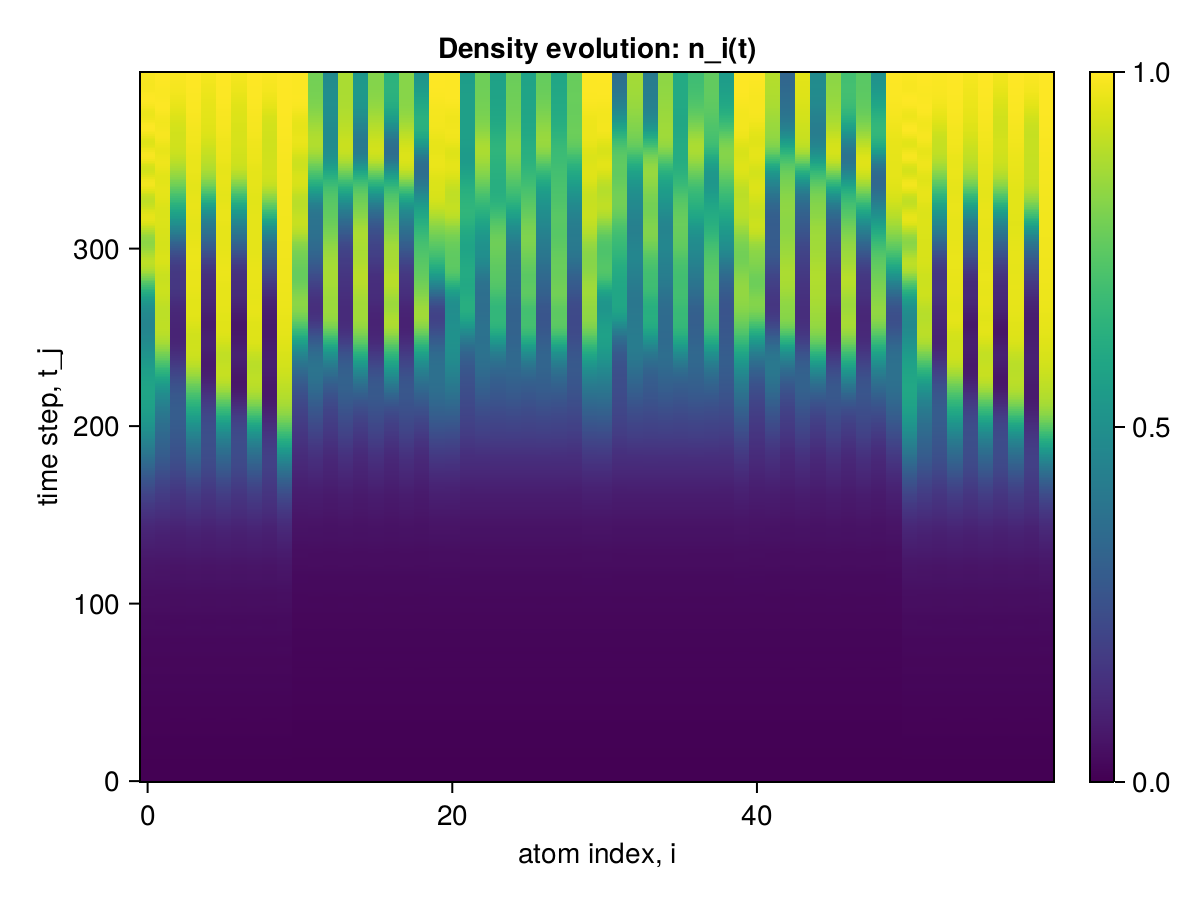

Data behind this chart, as committed beside it:
x1, x2, x3, x4, x5, x6, x7, x8, x9, x10, x11, x12, x13, x14, x15, x16, x17, x18, x19, x20, x21, x22, x23, x24
0.0, 0.0, 0.0, 0.0, 0.0, 0.0, 0.0, 0.0, 0.0, 0.0, 0.0, 0.0, 0.0, 0.0, 0.0, 0.0, 0.0, 0.0, 0.0, 0.0, 0.0, 0.0, 0.0, 0.0
2.23569249996336e-6, 2.235692495577979e-6, 2.2356924129218747e-6, 2.2356924955224677e-6, 2.2356924131439193e-6, 2.2356924957445123e-6, 2.235692413365964e-6, 2.235692495966557e-6, 2.2356924136435197e-6, 2.235692583008042e-6, 2.126737792373934e-6, 2.126737717544902e-6, 2.126737713492588e-6, 2.126737717600413e-6, 2.1267377137146326e-6, 2.126737717822458e-6, 2.126737713825655e-6, 2.126737717822458e-6, 2.126737713881166e-6, 2.1267377965927814e-6, 2.126737796814826e-6, 2.1267377181000136e-6, 2.126737718211036e-6, 2.1267377180445024e-6
1.8253261384493236e-5, 1.825326056698051e-5, 1.8253251686195515e-5, 1.825326043913833e-5, 1.8253251686306537e-5, 1.825326043913833e-5, 1.825325168641756e-5, 1.8253260439360375e-5, 1.8253251814481786e-5, 1.8253270137602584e-5, 1.6621139648897998e-5, 1.6621131485761165e-5, 1.662113068950921e-5, 1.6621131353034002e-5, 1.662113068950921e-5, 1.6621131353034002e-5, 1.6621130689731256e-5, 1.6621131353145024e-5, 1.6621130822125352e-5, 1.6621140312200744e-5, 1.6621140319139638e-5, 1.662113149947242e-5, 1.6621131366689745e-5, 1.6621131366634234e-5
6.297465390664447e-5, 6.297462350129956e-5, 6.297440216879169e-5, 6.297461773635549e-5, 6.297440216873618e-5, 6.297461773618895e-5, 6.297440216851413e-5, 6.297461773602242e-5, 6.297440793312514e-5, 6.297486947365316e-5, 5.3605147940005704e-5, 5.360494988382314e-5, 5.360492040845655e-5, 5.360494438949592e-5, 5.3604920408345524e-5, 5.36049443893849e-5, 5.3604920408345524e-5, 5.3604944389606946e-5, 5.360492590311683e-5, 5.360517192154468e-5, 5.360517244767937e-5, 5.3604950936703144e-5, 5.360494544248695e-5, 5.360494544248695e-5
0.0001432, 0.0001432, 0.0001432, 0.0001432, 0.0001432, 0.0001432, 0.0001432, 0.0001432, 0.0001432, 0.0001432, 0.000111, 0.000111, 0.000111, 0.000111, 0.000111, 0.000111, 0.000111, 0.000111, 0.000111, 0.000111, 0.000111, 0.000111, 0.000111, 0.000111
0.0002496, 0.0002496, 0.0002495, 0.0002495, 0.0002495, 0.0002495, 0.0002495, 0.0002495, 0.0002495, 0.0002496, 0.0001717, 0.0001717, 0.0001717, 0.0001717, 0.0001717, 0.0001717, 0.0001717, 0.0001717, 0.0001717, 0.0001717, 0.0001717, 0.0001717, 0.0001717, 0.0001717
0.000358, 0.000358, 0.000358, 0.000358, 0.000358, 0.000358, 0.000358, 0.000358, 0.000358, 0.0003581, 0.0002135, 0.0002135, 0.0002135, 0.0002135, 0.0002135, 0.0002135, 0.0002135, 0.0002135, 0.0002135, 0.0002135, 0.0002135, 0.0002135, 0.0002135, 0.0002135
0.0004406, 0.0004405, 0.0004404, 0.0004405, 0.0004404, 0.0004405, 0.0004404, 0.0004405, 0.0004404, 0.0004406, 0.000227, 0.0002269, 0.0002269, 0.0002269, 0.0002269, 0.0002269, 0.0002269, 0.0002269, 0.0002269, 0.000227, 0.000227, 0.0002269, 0.0002269, 0.0002269
0.0004808, 0.0004807, 0.0004806, 0.0004807, 0.0004806, 0.0004807, 0.0004806, 0.0004807, 0.0004806, 0.0004809, 0.0002269, 0.0002268, 0.0002268, 0.0002268, 0.0002268, 0.0002268, 0.0002268, 0.0002268, 0.0002268, 0.0002269, 0.0002269, 0.0002268, 0.0002268, 0.0002268
0.0004865, 0.0004864, 0.0004862, 0.0004863, 0.0004862, 0.0004863, 0.0004862, 0.0004863, 0.0004862, 0.0004867, 0.0002477, 0.0002477, 0.0002476, 0.0002476, 0.0002476, 0.0002476, 0.0002476, 0.0002476, 0.0002476, 0.0002477, 0.0002477, 0.0002477, 0.0002477, 0.0002477
0.0004909, 0.0004907, 0.0004905, 0.0004907, 0.0004905, 0.0004907, 0.0004905, 0.0004907, 0.0004905, 0.0004911, 0.0003228, 0.0003228, 0.0003227, 0.0003228, 0.0003227, 0.0003228, 0.0003227, 0.0003228, 0.0003227, 0.0003229, 0.0003229, 0.0003228, 0.0003228, 0.0003228
0.0005406, 0.0005405, 0.0005403, 0.0005404, 0.0005403, 0.0005404, 0.0005403, 0.0005404, 0.0005403, 0.0005408, 0.0004604, 0.0004604, 0.0004603, 0.0004604, 0.0004603, 0.0004604, 0.0004603, 0.0004604, 0.0004603, 0.0004604, 0.0004604, 0.0004604, 0.0004604, 0.0004604
0.0006747, 0.0006746, 0.0006744, 0.0006746, 0.0006744, 0.0006746, 0.0006744, 0.0006746, 0.0006745, 0.0006749, 0.0006322, 0.0006321, 0.0006321, 0.0006321, 0.0006321, 0.0006321, 0.0006321, 0.0006321, 0.0006321, 0.0006322, 0.0006322, 0.0006321, 0.0006321, 0.0006321
0.0009035, 0.0009035, 0.0009033, 0.0009035, 0.0009033, 0.0009035, 0.0009033, 0.0009035, 0.0009033, 0.0009037, 0.0007865, 0.0007862, 0.0007862, 0.0007862, 0.0007862, 0.0007862, 0.0007862, 0.0007862, 0.0007862, 0.0007865, 0.0007865, 0.0007862, 0.0007862, 0.0007862
0.001199, 0.001199, 0.001198, 0.001199, 0.001198, 0.001199, 0.001198, 0.001199, 0.001198, 0.001199, 0.000879, 0.0008783, 0.0008783, 0.0008783, 0.0008783, 0.0008783, 0.0008783, 0.0008783, 0.0008784, 0.0008789, 0.0008789, 0.0008783, 0.0008783, 0.0008783
0.001501, 0.001501, 0.0015, 0.001501, 0.0015, 0.001501, 0.0015, 0.001501, 0.0015, 0.001502, 0.0009037, 0.0009029, 0.0009028, 0.0009029, 0.0009028, 0.0009029, 0.0009028, 0.0009029, 0.0009028, 0.0009038, 0.0009038, 0.0009029, 0.0009029, 0.0009029
0.001745, 0.001744, 0.001743, 0.001744, 0.001743, 0.001744, 0.001743, 0.001744, 0.001743, 0.001746, 0.0009029, 0.0009023, 0.0009018, 0.0009022, 0.0009018, 0.0009022, 0.0009018, 0.0009022, 0.0009019, 0.0009033, 0.0009033, 0.0009023, 0.0009023, 0.0009023
0.001886, 0.001885, 0.001883, 0.001885, 0.001883, 0.001885, 0.001883, 0.001885, 0.001883, 0.001888, 0.0009457, 0.0009456, 0.0009448, 0.0009456, 0.0009448, 0.0009456, 0.0009448, 0.0009456, 0.0009448, 0.0009465, 0.0009465, 0.0009457, 0.0009456, 0.0009456
0.001928, 0.001926, 0.001924, 0.001926, 0.001924, 0.001926, 0.001924, 0.001926, 0.001924, 0.001931, 0.001087, 0.001087, 0.001086, 0.001087, 0.001086, 0.001087, 0.001086, 0.001087, 0.001086, 0.001088, 0.001088, 0.001087, 0.001087, 0.001087
0.001925, 0.001923, 0.00192, 0.001922, 0.00192, 0.001922, 0.00192, 0.001922, 0.00192, 0.001928, 0.001328, 0.001329, 0.001328, 0.001329, 0.001328, 0.001329, 0.001328, 0.001329, 0.001328, 0.001329, 0.001329, 0.001329, 0.001329, 0.001329
0.001962, 0.00196, 0.001957, 0.00196, 0.001957, 0.00196, 0.001957, 0.00196, 0.001958, 0.001965, 0.001613, 0.001613, 0.001612, 0.001613, 0.001612, 0.001613, 0.001612, 0.001613, 0.001612, 0.001613, 0.001613, 0.001613, 0.001613, 0.001613
0.00212, 0.002119, 0.002116, 0.002119, 0.002116, 0.002119, 0.002116, 0.002119, 0.002117, 0.002122, 0.001854, 0.001852, 0.001852, 0.001852, 0.001852, 0.001852, 0.001852, 0.001852, 0.001852, 0.001854, 0.001854, 0.001852, 0.001852, 0.001852
0.002438, 0.002438, 0.002435, 0.002438, 0.002435, 0.002438, 0.002435, 0.002438, 0.002435, 0.00244, 0.001989, 0.001985, 0.001985, 0.001985, 0.001985, 0.001985, 0.001985, 0.001985, 0.001985, 0.001988, 0.001988, 0.001985, 0.001985, 0.001985
0.00289, 0.002892, 0.002889, 0.002892, 0.002889, 0.002892, 0.002889, 0.002892, 0.002889, 0.002894, 0.002018, 0.002013, 0.002014, 0.002013, 0.002014, 0.002013, 0.002014, 0.002013, 0.002014, 0.002018, 0.002018, 0.002013, 0.002013, 0.002013
0.003395, 0.003398, 0.003392, 0.003397, 0.003392, 0.003397, 0.003392, 0.003397, 0.003393, 0.0034, 0.002017, 0.002012, 0.002012, 0.002012, 0.002012, 0.002012, 0.002012, 0.002012, 0.002012, 0.002017, 0.002017, 0.002012, 0.002012, 0.002012
0.003844, 0.003845, 0.003838, 0.003843, 0.003838, 0.003843, 0.003838, 0.003843, 0.003838, 0.003848, 0.002088, 0.002085, 0.002084, 0.002085, 0.002084, 0.002085, 0.002084, 0.002085, 0.002084, 0.002089, 0.002089, 0.002085, 0.002085, 0.002085
0.004145, 0.004141, 0.004134, 0.00414, 0.004134, 0.00414, 0.004134, 0.00414, 0.004135, 0.00415, 0.002303, 0.002303, 0.002301, 0.002303, 0.002301, 0.002303, 0.002301, 0.002303, 0.002301, 0.002305, 0.002305, 0.002303, 0.002303, 0.002303
0.004271, 0.004262, 0.004255, 0.004263, 0.004256, 0.004263, 0.004256, 0.004263, 0.004256, 0.004278, 0.002651, 0.002654, 0.002651, 0.002654, 0.002651, 0.002654, 0.002651, 0.002654, 0.002651, 0.002654, 0.002655, 0.002653, 0.002653, 0.002653
0.004277, 0.004266, 0.004258, 0.004267, 0.004259, 0.004267, 0.004259, 0.004267, 0.004259, 0.004286, 0.003044, 0.003046, 0.003042, 0.003046, 0.003042, 0.003045, 0.003042, 0.003046, 0.003042, 0.003047, 0.003048, 0.003045, 0.003045, 0.003045
0.004282, 0.004273, 0.004262, 0.004271, 0.004263, 0.004272, 0.004262, 0.00427, 0.004264, 0.004291, 0.003362, 0.003359, 0.003355, 0.003357, 0.003355, 0.003357, 0.003355, 0.003357, 0.003356, 0.003363, 0.003365, 0.003358, 0.003358, 0.003358
0.004413, 0.004407, 0.004397, 0.004404, 0.004397, 0.004407, 0.004395, 0.004404, 0.004398, 0.004423, 0.003528, 0.003517, 0.003516, 0.003514, 0.003514, 0.003513, 0.003515, 0.003514, 0.003516, 0.003525, 0.003527, 0.003515, 0.003515, 0.003516
0.004756, 0.004755, 0.004745, 0.004755, 0.004745, 0.004755, 0.004744, 0.004754, 0.004745, 0.004768, 0.003555, 0.00354, 0.003541, 0.003538, 0.00354, 0.003537, 0.003541, 0.003537, 0.00354, 0.003553, 0.003552, 0.003537, 0.003538, 0.003537
0.005316, 0.005321, 0.005308, 0.00532, 0.005308, 0.005319, 0.005307, 0.00532, 0.005307, 0.005328, 0.003553, 0.003539, 0.003541, 0.003539, 0.00354, 0.003538, 0.00354, 0.003536, 0.003539, 0.003553, 0.003552, 0.003538, 0.00354, 0.003538
0.006005, 0.006011, 0.005995, 0.006007, 0.005994, 0.006006, 0.005993, 0.006007, 0.005995, 0.006016, 0.003662, 0.003653, 0.003654, 0.003654, 0.003652, 0.003652, 0.003652, 0.003652, 0.003653, 0.003664, 0.003664, 0.003655, 0.003658, 0.003654
0.006669, 0.006668, 0.006652, 0.006664, 0.006652, 0.006666, 0.006651, 0.006666, 0.006652, 0.006681, 0.003961, 0.003961, 0.003959, 0.003965, 0.003958, 0.003961, 0.003958, 0.003962, 0.003959, 0.003966, 0.003968, 0.003963, 0.003965, 0.003964
0.007163, 0.00715, 0.007133, 0.007153, 0.007135, 0.007151, 0.007135, 0.007152, 0.007133, 0.007179, 0.004419, 0.004426, 0.004418, 0.004432, 0.004419, 0.004428, 0.00442, 0.004428, 0.004419, 0.00443, 0.004431, 0.004427, 0.004428, 0.004431
0.007418, 0.007394, 0.007372, 0.0074, 0.007376, 0.007395, 0.007375, 0.007397, 0.007373, 0.007436, 0.004912, 0.004917, 0.004903, 0.004919, 0.004906, 0.004918, 0.004905, 0.004918, 0.004906, 0.004926, 0.004925, 0.004917, 0.004912, 0.004918
0.007468, 0.007441, 0.007412, 0.007439, 0.007414, 0.007438, 0.007413, 0.007438, 0.007416, 0.007492, 0.005289, 0.005282, 0.00527, 0.005279, 0.005273, 0.005282, 0.005272, 0.005281, 0.005273, 0.005297, 0.005297, 0.005283, 0.005275, 0.005279
0.007441, 0.007416, 0.007385, 0.007409, 0.007384, 0.007414, 0.007386, 0.007412, 0.007389, 0.007473, 0.005463, 0.005444, 0.005437, 0.005437, 0.005437, 0.005444, 0.005441, 0.005439, 0.005438, 0.005467, 0.005464, 0.005444, 0.005438, 0.005441
0.007514, 0.007498, 0.007467, 0.007497, 0.007467, 0.007498, 0.00747, 0.007499, 0.007468, 0.007552, 0.005477, 0.005451, 0.005448, 0.005445, 0.005446, 0.005451, 0.005451, 0.005445, 0.005447, 0.005482, 0.005477, 0.005451, 0.005447, 0.00545
0.007841, 0.00784, 0.007807, 0.007841, 0.00781, 0.007838, 0.00781, 0.00784, 0.007809, 0.007878, 0.005485, 0.005458, 0.005459, 0.005456, 0.005458, 0.005458, 0.00546, 0.005457, 0.005457, 0.005487, 0.00549, 0.005462, 0.00546, 0.005459
0.008468, 0.00848, 0.008448, 0.008472, 0.008448, 0.008474, 0.008446, 0.008473, 0.008449, 0.0085, 0.005653, 0.005634, 0.005636, 0.005636, 0.005636, 0.005634, 0.005637, 0.005637, 0.005635, 0.005652, 0.005659, 0.005638, 0.005646, 0.005642
0.009305, 0.009315, 0.009288, 0.009307, 0.009284, 0.009311, 0.009282, 0.009309, 0.009286, 0.009333, 0.006054, 0.006052, 0.006048, 0.006058, 0.006047, 0.006055, 0.006047, 0.006053, 0.006048, 0.006062, 0.006064, 0.006053, 0.006064, 0.006063
0.01017, 0.01017, 0.01014, 0.01017, 0.01014, 0.01017, 0.01014, 0.01017, 0.01013, 0.0102, 0.006628, 0.006637, 0.00662, 0.006642, 0.006622, 0.006639, 0.006617, 0.006637, 0.006622, 0.006646, 0.006646, 0.006639, 0.006641, 0.006639
0.01088, 0.01085, 0.01081, 0.01085, 0.01082, 0.01085, 0.01081, 0.01085, 0.01081, 0.0109, 0.007206, 0.007211, 0.007185, 0.007207, 0.007187, 0.007209, 0.007185, 0.00721, 0.007191, 0.007225, 0.007225, 0.00721, 0.00721, 0.00721
0.01128, 0.01124, 0.01119, 0.01123, 0.01118, 0.01123, 0.01118, 0.01123, 0.01119, 0.01132, 0.007606, 0.007595, 0.007572, 0.007586, 0.007569, 0.007595, 0.007576, 0.007589, 0.007577, 0.007628, 0.007621, 0.007592, 0.007594, 0.007598
0.01139, 0.01133, 0.01126, 0.01132, 0.01126, 0.01132, 0.01126, 0.01132, 0.01127, 0.01145, 0.007757, 0.007724, 0.007709, 0.007718, 0.007703, 0.007728, 0.007712, 0.00772, 0.007709, 0.007779, 0.007773, 0.007726, 0.007721, 0.007725
0.01133, 0.01127, 0.0112, 0.01128, 0.0112, 0.01127, 0.0112, 0.01128, 0.0112, 0.01141, 0.007752, 0.007702, 0.007693, 0.007698, 0.007691, 0.007703, 0.007696, 0.007704, 0.00769, 0.007765, 0.007768, 0.007709, 0.007707, 0.007705
0.01136, 0.01131, 0.01124, 0.01132, 0.01124, 0.01131, 0.01124, 0.01132, 0.01124, 0.01144, 0.007787, 0.007742, 0.007737, 0.007738, 0.00774, 0.007741, 0.007743, 0.007742, 0.007736, 0.007795, 0.007799, 0.007745, 0.007756, 0.007755
0.01166, 0.01164, 0.01157, 0.01163, 0.01157, 0.01164, 0.01157, 0.01164, 0.01158, 0.01173, 0.008044, 0.00802, 0.008012, 0.008017, 0.008018, 0.00802, 0.008016, 0.008015, 0.008016, 0.00805, 0.008055, 0.00802, 0.008033, 0.008031
0.01232, 0.01232, 0.01226, 0.01231, 0.01226, 0.01232, 0.01226, 0.01232, 0.01227, 0.01238, 0.008576, 0.008572, 0.008555, 0.008572, 0.008561, 0.008569, 0.008551, 0.008571, 0.00856, 0.008584, 0.008591, 0.008574, 0.00858, 0.008571
0.0132, 0.0132, 0.01316, 0.01321, 0.01316, 0.0132, 0.01316, 0.0132, 0.01315, 0.01324, 0.009188, 0.009191, 0.009171, 0.009191, 0.009173, 0.009194, 0.009168, 0.009194, 0.009174, 0.009208, 0.009208, 0.009191, 0.009202, 0.009198
0.014, 0.014, 0.01395, 0.014, 0.01395, 0.01399, 0.01395, 0.01399, 0.01394, 0.01404, 0.009581, 0.009574, 0.009555, 0.009575, 0.009547, 0.009582, 0.009553, 0.009573, 0.009552, 0.009611, 0.009603, 0.009569, 0.009582, 0.009589
0.01447, 0.01444, 0.01437, 0.01443, 0.01436, 0.01443, 0.01436, 0.01443, 0.01437, 0.01453, 0.009591, 0.009557, 0.009533, 0.009559, 0.009517, 0.009557, 0.009527, 0.009556, 0.009528, 0.009621, 0.009617, 0.009559, 0.009559, 0.009561
0.01449, 0.01443, 0.01433, 0.01442, 0.01432, 0.01442, 0.01432, 0.01442, 0.01433, 0.01458, 0.009288, 0.009229, 0.0092, 0.009226, 0.009189, 0.009222, 0.009197, 0.009229, 0.009197, 0.00932, 0.00932, 0.00924, 0.009235, 0.009235
0.01416, 0.01407, 0.01395, 0.01407, 0.01395, 0.01407, 0.01396, 0.01407, 0.01395, 0.01427, 0.008933, 0.008873, 0.008848, 0.008866, 0.00885, 0.00887, 0.008855, 0.008869, 0.008844, 0.008966, 0.008966, 0.008881, 0.008891, 0.008894
0.01372, 0.01362, 0.0135, 0.01362, 0.0135, 0.01362, 0.0135, 0.01362, 0.0135, 0.01384, 0.008819, 0.008779, 0.008757, 0.008772, 0.008763, 0.008774, 0.008766, 0.008773, 0.008756, 0.00884, 0.008846, 0.008783, 0.008796, 0.008792
0.01345, 0.01337, 0.01324, 0.01336, 0.01325, 0.01336, 0.01325, 0.01336, 0.01326, 0.01357, 0.009088, 0.009073, 0.009049, 0.009067, 0.009055, 0.009065, 0.009054, 0.009075, 0.009058, 0.009095, 0.00911, 0.009079, 0.009085, 0.009074
0.01354, 0.01349, 0.0134, 0.01348, 0.0134, 0.01349, 0.0134, 0.01349, 0.01341, 0.01364, 0.009662, 0.009668, 0.009647, 0.009664, 0.009659, 0.009668, 0.009652, 0.009674, 0.009659, 0.009672, 0.00968, 0.009669, 0.009684, 0.009678
0.01406, 0.01405, 0.01399, 0.01405, 0.014, 0.01405, 0.01399, 0.01405, 0.01399, 0.01413, 0.0103, 0.01031, 0.0103, 0.01031, 0.01031, 0.01032, 0.0103, 0.01031, 0.0103, 0.01032, 0.01032, 0.0103, 0.01032, 0.01032
... 340 more rows
